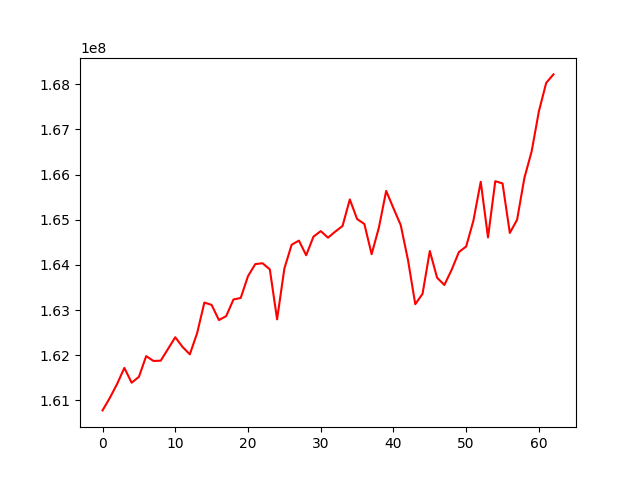

Values plotted in this chart, from the file beside it:
, 0
0, 160780727
1, 161057511
2, 161365436
3, 161720805
4, 161393364
5, 161522947
6, 161981806
7, 161874925
8, 161881083
9, 162140696
10, 162399316
11, 162185063
12, 162021510
13, 162487872
14, 163166620
15, 163114990
16, 162779212
17, 162867296
18, 163234032
19, 163269529
20, 163751601
21, 164017757
22, 164036738
23, 163901316
24, 162795443
25, 163918816
26, 164446278
27, 164537662
28, 164213980
29, 164624852
30, 164748005
31, 164602826
32, 164737386
33, 164861684
34, 165448879
35, 165015532
36, 164904733
37, 164237498
38, 164827337
39, 165637220
40, 165254600
41, 164880867
42, 164107564
43, 163130161
44, 163360651
45, 164307285
46, 163715753
47, 163556623
48, 163891674
49, 164284387
50, 164408068
51, 164983172
52, 165840036
53, 164608082
54, 165852274
55, 165802491
56, 164707198
57, 164999309
58, 165921200
59, 166511276
... 3 more rows
